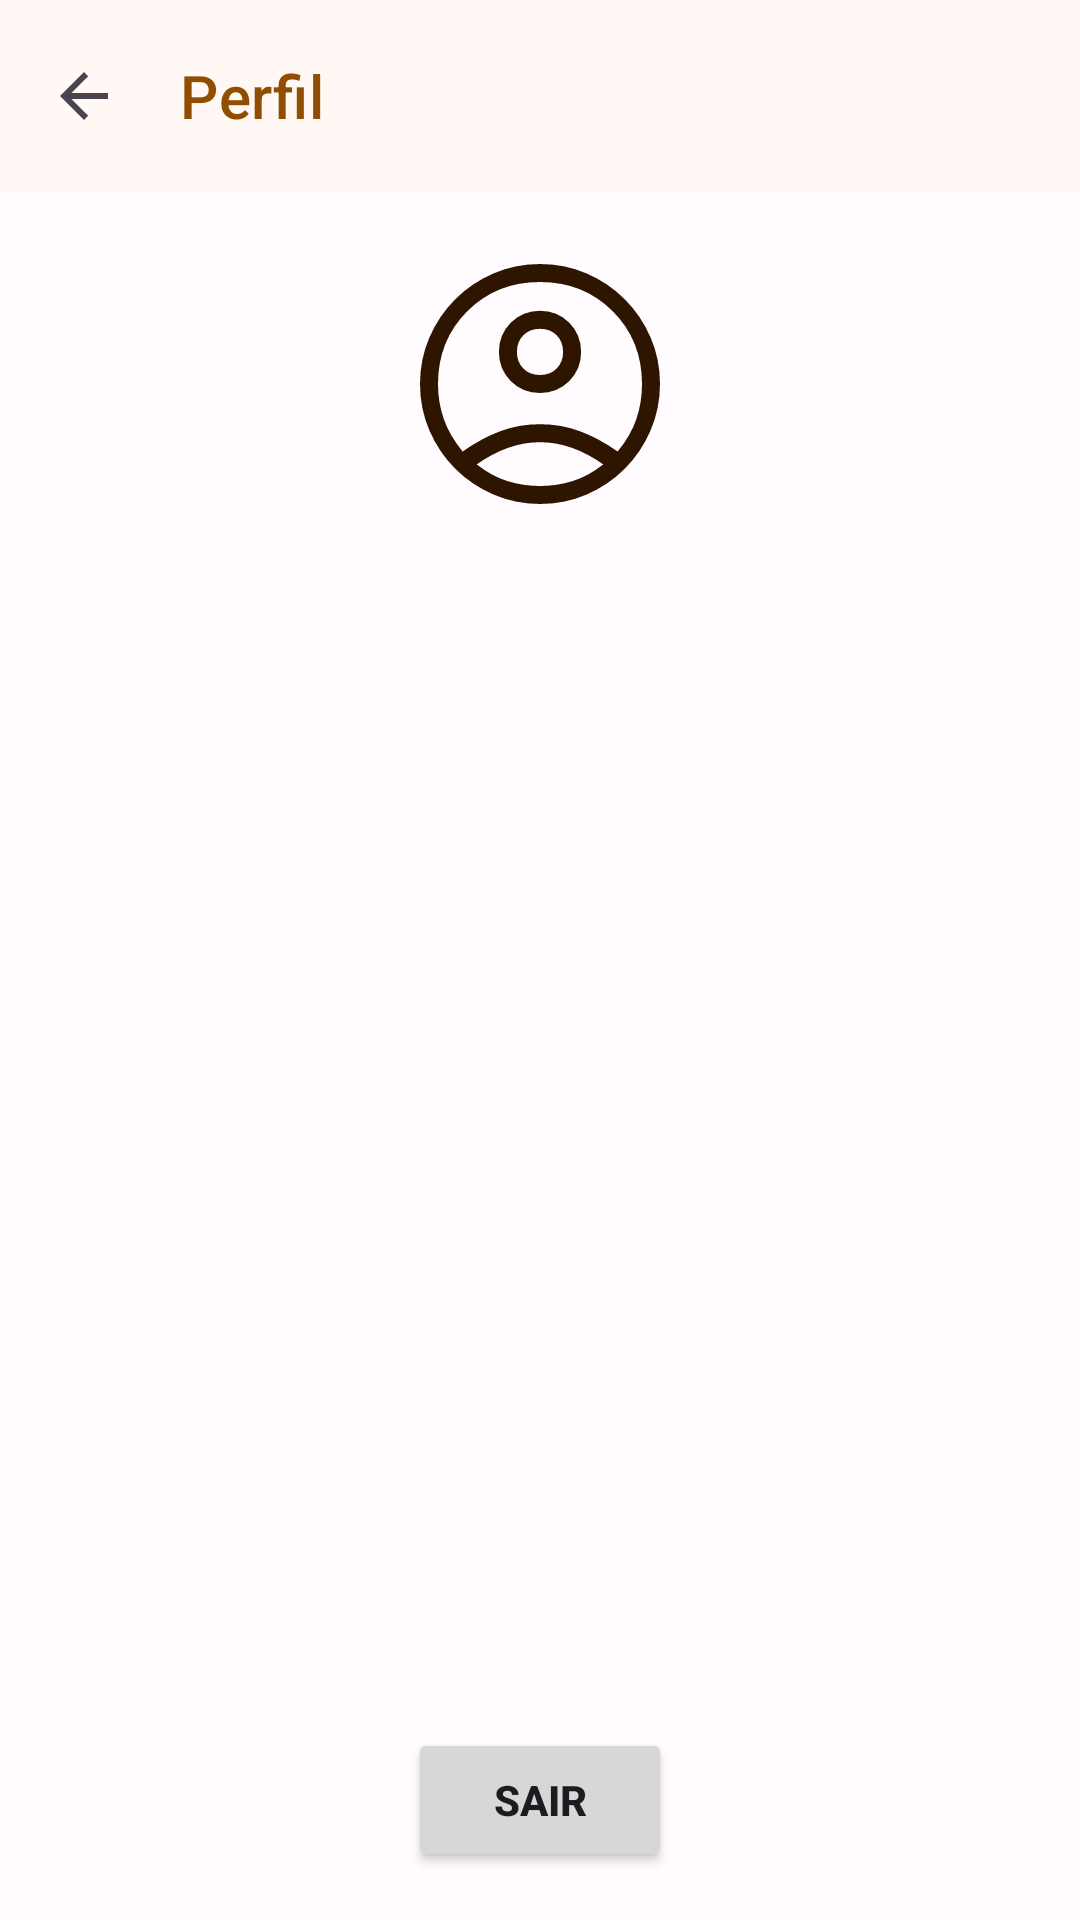

Write the Android layout XML for this screen, with the resource values it uses.
<!-- AndroidManifest.xml: application theme Theme.MyApplication -->
<!-- res/layout/activity_profile.xml -->
<?xml version="1.0" encoding="utf-8"?>
<LinearLayout xmlns:android="http://schemas.android.com/apk/res/android"
    android:layout_width="match_parent"
    android:layout_height="match_parent"
    android:orientation="vertical">

    
    <include layout="@layout/toolbar_profile" />

    <ImageView
        android:layout_width="96sp"
        android:layout_height="96sp"
        android:layout_gravity="center_horizontal"
        android:src="@drawable/account_circle_icon"
        android:layout_marginTop="16dp"
        android:contentDescription= "@string/profile_icon_label" />

    <LinearLayout
        android:layout_width="match_parent"
        android:layout_height="0dp"
        android:layout_weight="1"
        android:gravity="center_horizontal"
        android:orientation="vertical">

        <TextView
            android:id="@+id/userEmail"
            android:layout_width="match_parent"
            android:layout_height="wrap_content"
            android:gravity="center_horizontal"
            style="@style/TextAppearance.MaterialComponents.Headline6"

            android:layout_marginTop="8dp"/>

    </LinearLayout>

    <Button
        android:id="@+id/logoutButton"
        android:layout_width="wrap_content"
        android:layout_height="wrap_content"
        android:text="@string/ButtonLogout"
        android:textStyle="bold"
        android:layout_marginBottom="16sp"
        android:layout_gravity="center"/>

</LinearLayout>
<!-- res/layout/toolbar_profile.xml (included above) -->
<?xml version="1.0" encoding="utf-8"?>
<com.google.android.material.appbar.AppBarLayout xmlns:android="http://schemas.android.com/apk/res/android"
    xmlns:app="http://schemas.android.com/apk/res-auto"
    android:layout_width="match_parent"
    android:layout_height="?attr/actionBarSize"
    app:elevation="0dp">

    <androidx.appcompat.widget.Toolbar
        android:id="@+id/toolbar_profile"
        android:layout_width="match_parent"
        android:layout_height="?attr/actionBarSize"
        android:background="@color/md_theme_light_surface"
        app:navigationIcon="?attr/homeAsUpIndicator"
        app:title="@string/page_title_profile"
        app:titleTextAppearance="@style/TextAppearance.MaterialComponents.Headline6"
        app:titleTextColor="@color/md_theme_light_primary" />

</com.google.android.material.appbar.AppBarLayout>
<!-- resources referenced by this layout -->
<resources>
  <color name="md_theme_light_primary">#8F4E00</color>
  <color name="md_theme_light_surface">#FFF8F5</color>
  <!-- drawable account_circle_icon (drawable) -->
  <vector xmlns:android="http://schemas.android.com/apk/res/android"
      xmlns:tools="http://schemas.android.com/tools"
      android:width="48dp"
      android:height="48dp"
      android:viewportWidth="960"
      android:viewportHeight="960"
      android:tint="@color/md_theme_light_onPrimaryContainer">
    <path
        android:fillColor="@android:color/white"
        android:pathData="M222,705Q285,661 347,637.5Q409,614 480,614Q551,614 613.5,637.5Q676,661 739,705Q783,651 801.5,596Q820,541 820,480Q820,335 722.5,237.5Q625,140 480,140Q335,140 237.5,237.5Q140,335 140,480Q140,541 159,596Q178,651 222,705ZM479.81,510Q422,510 382.5,470.31Q343,430.63 343,372.81Q343,315 382.69,275.5Q422.37,236 480.19,236Q538,236 577.5,275.69Q617,315.37 617,373.19Q617,431 577.31,470.5Q537.63,510 479.81,510ZM480.47,880Q398,880 325,848.5Q252,817 197.5,762.5Q143,708 111.5,635.23Q80,562.47 80,479.73Q80,397 111.5,324.5Q143,252 197.5,197.5Q252,143 324.77,111.5Q397.53,80 480.27,80Q563,80 635.5,111.5Q708,143 762.5,197.5Q817,252 848.5,324.53Q880,397.06 880,479.53Q880,562 848.5,635Q817,708 762.5,762.5Q708,817 635.47,848.5Q562.94,880 480.47,880ZM480,820Q535,820 587.5,804Q640,788 691,748Q640,712 587,693Q534,674 480,674Q426,674 373,693Q320,712 269,748Q320,788 372.5,804Q425,820 480,820ZM480,450Q514,450 535.5,428.5Q557,407 557,373Q557,339 535.5,317.5Q514,296 480,296Q446,296 424.5,317.5Q403,339 403,373Q403,407 424.5,428.5Q446,450 480,450ZM480,373Q480,373 480,373Q480,373 480,373Q480,373 480,373Q480,373 480,373Q480,373 480,373Q480,373 480,373Q480,373 480,373Q480,373 480,373ZM480,747Q480,747 480,747Q480,747 480,747Q480,747 480,747Q480,747 480,747Q480,747 480,747Q480,747 480,747Q480,747 480,747Q480,747 480,747Z"
        tools:ignore="VectorPath" />
  </vector>
  <string name="ButtonLogout">Sair</string>
  <string name="page_title_profile">Perfil</string>
  <string name="profile_icon_label">Perfil</string>
  <color name="md_theme_light_onPrimaryContainer">#2E1500</color>
  <color name="md_theme_light_onPrimary">#FFFFFF</color>
  <color name="md_theme_light_primaryContainer">#FFDCC2</color>
  <color name="md_theme_light_secondary">#745944</color>
  <color name="md_theme_light_onSecondary">#FFFFFF</color>
  <color name="md_theme_light_secondaryContainer">#FFDCC2</color>
  <color name="md_theme_light_onSecondaryContainer">#2A1707</color>
  <color name="md_theme_light_tertiary">#5B6237</color>
  <color name="md_theme_light_onTertiary">#FFFFFF</color>
  <color name="md_theme_light_tertiaryContainer">#E0E7B1</color>
  <color name="md_theme_light_onTertiaryContainer">#191E00</color>
  <color name="md_theme_light_error">#BA1A1A</color>
  <color name="md_theme_light_onError">#FFFFFF</color>
  <color name="md_theme_light_errorContainer">#FFDAD6</color>
  <color name="md_theme_light_onErrorContainer">#410002</color>
  <color name="md_theme_light_outline">#847469</color>
  <color name="md_theme_light_background">#FFFBFF</color>
  <color name="md_theme_light_onBackground">#201B17</color>
  <color name="md_theme_light_onSurface">#201B17</color>
  <color name="md_theme_light_surfaceVariant">#F3DFD1</color>
  <color name="md_theme_light_onSurfaceVariant">#51443B</color>
  <color name="md_theme_light_inverseSurface">#352F2B</color>
  <color name="md_theme_light_inverseOnSurface">#FAEEE8</color>
  <color name="md_theme_light_inversePrimary">#FFB77B</color>
</resources>
